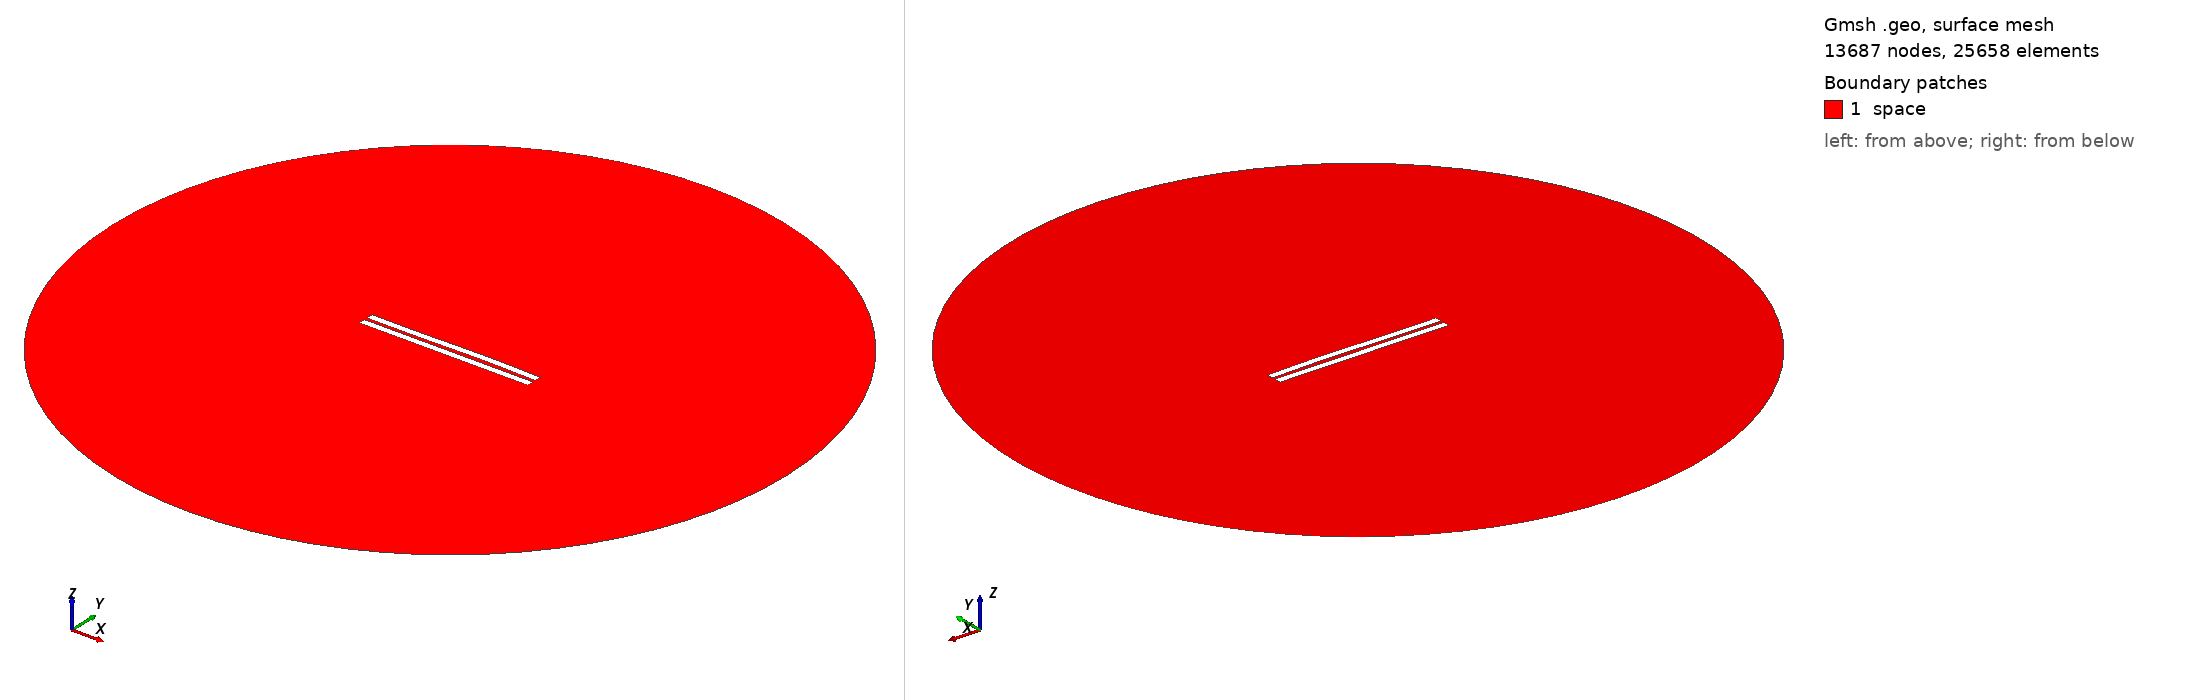

Gmsh geometry script, surface-meshed: 13687 nodes, 25658 surface elements. Boundary patches (legend numbers): 1 space. Left view from above one corner, right view from below the opposite corner. Legend entries are the model's physical surfaces. The drawing asked Gmsh for element sizes between 1% and 20% of the model's largest extent; the script's own settings can give other sizes.

=== 1853.geo (drawn) ===
//---------------------------------------
// Geometry kernel
//---------------------------------------

SetFactory("OpenCASCADE");



//---------------------------------------
// Parameters of the geometry
//---------------------------------------

// Overetch of the upper plate
overetch = 0.0;

// Distance between the plates
distance = 2.0;

// Discretization over the x axis (for the deformation)
nx = 50; 

// Length of the plate
L = 100 - overetch; 

// Number of modes
n = 4; 

// 1st mode coefficient
coeff(1) = 0.15;
beta(1) = 0.596864 * 3.1415926535 / L;

// 2nd mode coefficient
coeff(2) = 0.15;
beta(2) = 1.49418 * 3.1415926535 / L;

// 3rd mode coefficient
coeff(3) = -0.15;
beta(3) = 2.50025 * 3.1415926535 / L;

// 4th mode coefficient
coeff(4) = 0.0;
beta(4) = 3.49999 * 3.1415926535 / L;



//---------------------------------------
// Upper plate (deformed rectangle)
//---------------------------------------

// Coordiantes of the upper plate
xmin = -50;
xmax = 50 - overetch;

// Height of the upper plate
yheight = 4 - 2 * overetch;

// Indexes of the points
UpperID[] = {};
LowerID[] = {};
LeftID[] = {};
RightID[] = {};

// Point index
p = 1;

// Horizontal edges
For i In {1:nx}
    x = xmin + (i-1)*(xmax - xmin)/(nx-1);

    y_bottom = distance / 2 + overetch;
    For j In {1:n}
        C = (Cosh(beta(j)*L) + Cos(beta(j)*L)) / (Sinh(beta(j)*L) + Sin(beta(j)*L));
        y_bottom  = y_bottom + coeff(j) * (Cosh(beta(j)*(x+50)) - Cos(beta(j)*(x+50)) - C * (Sinh(beta(j)*(x+50)) - Sin(beta(j)*(x+50))));
    EndFor

    y_top = y_bottom + yheight;

    Point(p) = {x, y_top, 0, 1.0};
    UpperID[i] = p;
    p = p + 1;

    Point(p) = {x, y_bottom, 0, 1.0};
    LowerID[i] = p;
    p = p + 1;
EndFor

// Create point lists
UpperPts[] = {}; LowerPts[] = {};
For i In {1:nx}
  UpperPts[] += {UpperID[i]};
  LowerPts[] += {LowerID[i]};
EndFor

// Build splines
Spline(1) = {UpperPts[]};
Spline(2) = {LowerPts[]};
Line(3) = {LowerPts[nx-1], UpperPts[nx-1]};
Line(4) = {LowerPts[0], UpperPts[0]};

// Build the plane surface
Curve Loop(1) = {2, 3, -1, -4};
Plane Surface(1) = {1};



//---------------------------------------
// Lower plate (rectangle)
//---------------------------------------

// Vertices
Point(1001) = {-50, -1, 0, 1.0};
Point(1002) = { 50, -1, 0, 1.0};
Point(1003) = { 50,  -5, 0, 1.0};
Point(1004) = {-50,  -5, 0, 1.0};

// Edges
Line(5) = {1001, 1002};
Line(6) = {1002, 1003};
Line(7) = {1003, 1004};
Line(8) = {1004, 1001};

// Plane surface
Line Loop(2) = {5, 6, 7, 8};
Plane Surface(2) = {2}; 



//---------------------------------------
// Outer (fictious) boundary
//---------------------------------------

// Points
Point(1005) = {0, 0, 0};       // Center
Point(1006) = {200, 0, 0};     // Start point
Point(1007) = {0, 200, 0};     // 90 degrees
Point(1008) = {-200, 0, 0};    // 180 degrees
Point(1009) = {0, -200, 0};    // 270 degrees

// Circle arcs (each needs start, center, end)
Circle(9) = {1006, 1005, 1007};
Circle(10) = {1007, 1005, 1008};
Circle(11) = {1008, 1005, 1009};
Circle(12) = {1009, 1005, 1006};

// Plane surface for the entire domain
Curve Loop(3) = {9, 10, 11, 12};
Surface(3) = {3};

// Subtract the plates from the whole domain to obtain the actual domain where we want to solve the equations
BooleanDifference{ Surface{3}; Delete; }{ Surface{1}; Surface{2}; Delete; }




//---------------------------------------
// Transfinite Lines/Curves
//---------------------------------------

// Set the number of points on the boundaries
r = 7;

// Plates
Transfinite Curve {1, 2} = 50*r Using Progression 1;
Transfinite Curve {3, 4} = 2*r Using Progression 1;
Transfinite Line {5, 7} = 50*r Using Progression 1;
Transfinite Line {6, 8} = 2*r Using Progression 1;

// Outer boundary
Transfinite Line {9, 10, 11, 12} = 20 Using Progression 1;



//---------------------------------------
// Physical groups
//---------------------------------------                

// Physical curves (boundaries)
Physical Line("force_segment", 10) = {2};
Physical Line("upper_plate", 11) = {1, 3, 4};
Physical Line("lower_plate", 12) = {5, 6, 7, 8};
Physical Line("boundary", 20) = {9, 10, 11, 12};

// Physical Surfaces
Physical Surface("space", 30) = {3};



//---------------------------------------
// 6. Generate the Mesh
//---------------------------------------

// 2D mesh generation
Mesh 2;
